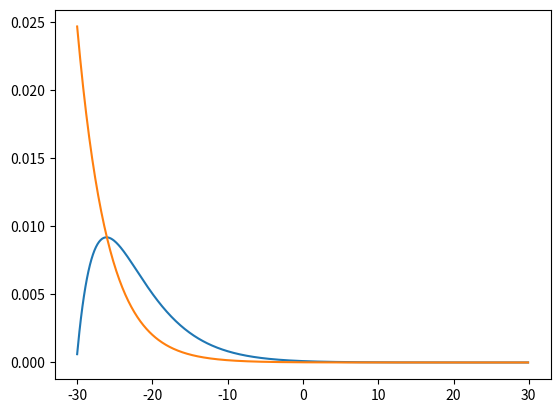

Reproduce this figure in Python.
#Tutorial 4 part 4

import numpy
from matplotlib import pyplot as plt
from numpy.fft import fft,ifft

#Function
def convolution(x,y):
   assert(x.size==y.size)
#Gen zeroes
   x2=numpy.zeros(2*x.size)
   x2[0:x.size]=x
   y2=numpy.zeros(2*y.size)
   y2[0:y.size]=y
#Fourier Tranforms
   x2fft=fft(x2)
   y2fft=fft(y2)
   vector=numpy.real(ifft(x2fft*y2fft))
   return vector[0:x.size]



if __name__=='__main__':
#Range
   x = numpy.arange(-30,30,0.1)
#Sigma
   s=2
#Guassian function
   y=numpy.exp(-0.5*x*2/s**2)
   y=y/y.sum()
#Plot functions
   convolution_y=convolution(y,y)
   plt.plot(x,convolution_y)
   plt.plot(x,y)
   plt.plot()
#Show plot on Graph
   plt.show()
